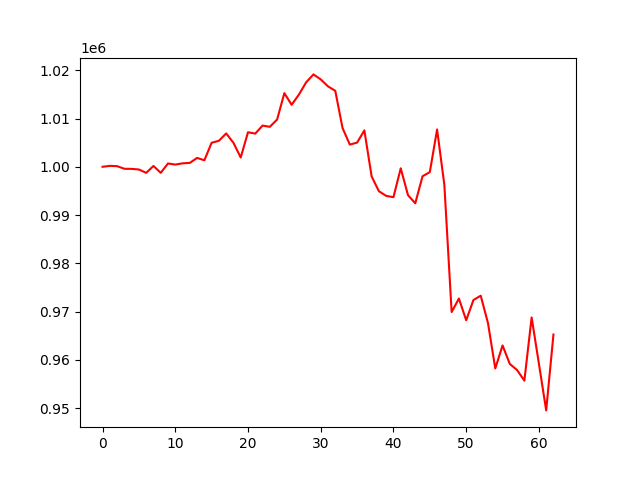

Values plotted in this chart, from the file beside it:
account_value, date, daily_return
1000000, 2022-07-06, 
<<<<<<< HEAD:results/account_value_valid…
1000189, 2022-07-07, 0.0001894
1000129, 2022-07-08, -6.0679718044798214e-05
999587, 2022-07-11, -0.0005414
999565, 2022-07-12, -2.2369850278258774e-05
999437, 2022-07-13, -0.0001284
998740, 2022-07-14, -0.0006966
1000168, 2022-07-15, 0.001429
998746, 2022-07-18, -0.001421
1000684, 2022-07-19, 0.00194
1000458, 2022-07-20, -0.000225
1000710, 2022-07-21, 0.0002514
1000806, 2022-07-22, 9.648980824450426e-05
1001838, 2022-07-25, 0.001031
1001348, 2022-07-26, -0.0004897
1004981, 2022-07-27, 0.003628
1005383, 2022-07-28, 0.0004001
1006915, 2022-07-29, 0.001524
1004964, 2022-08-01, -0.001938
1001925, 2022-08-02, -0.003023
1007156, 2022-08-03, 0.00522
1006876, 2022-08-04, -0.0002779
1008538, 2022-08-05, 0.001651
1008282, 2022-08-08, -0.0002541
1009783, 2022-08-09, 0.001489
1015257, 2022-08-10, 0.005422
1012843, 2022-08-11, -0.002378
1014965, 2022-08-12, 0.002095
1017509, 2022-08-15, 0.002507
1019144, 2022-08-16, 0.001606
1018106, 2022-08-17, -0.001018
1016666, 2022-08-18, -0.001415
1015740, 2022-08-19, -0.0009109
1008025, 2022-08-22, -0.007595
1004599, 2022-08-23, -0.003399
1005010, 2022-08-24, 0.0004095
1007541, 2022-08-25, 0.002518
997995, 2022-08-26, -0.009474
994935, 2022-08-29, -0.003066
993971, 2022-08-30, -0.0009693
993698, 2022-08-31, -0.000274
999684, 2022-09-01, 0.006023
994117, 2022-09-02, -0.005568
992433, 2022-09-06, -0.001695
998036, 2022-09-07, 0.005646
998891, 2022-09-08, 0.0008569
1007728, 2022-09-09, 0.008847
996241, 2022-09-12, -0.0114
969901, 2022-09-13, -0.02644
972696, 2022-09-14, 0.002881
968195, 2022-09-15, -0.004628
972397, 2022-09-16, 0.004341
973288, 2022-09-19, 0.0009161
967586, 2022-09-20, -0.005858
958203, 2022-09-21, -0.009697
962977, 2022-09-22, 0.004982
959141, 2022-09-23, -0.003984
957880, 2022-09-26, -0.001315
955681, 2022-09-27, -0.002295
... 68 more rows
